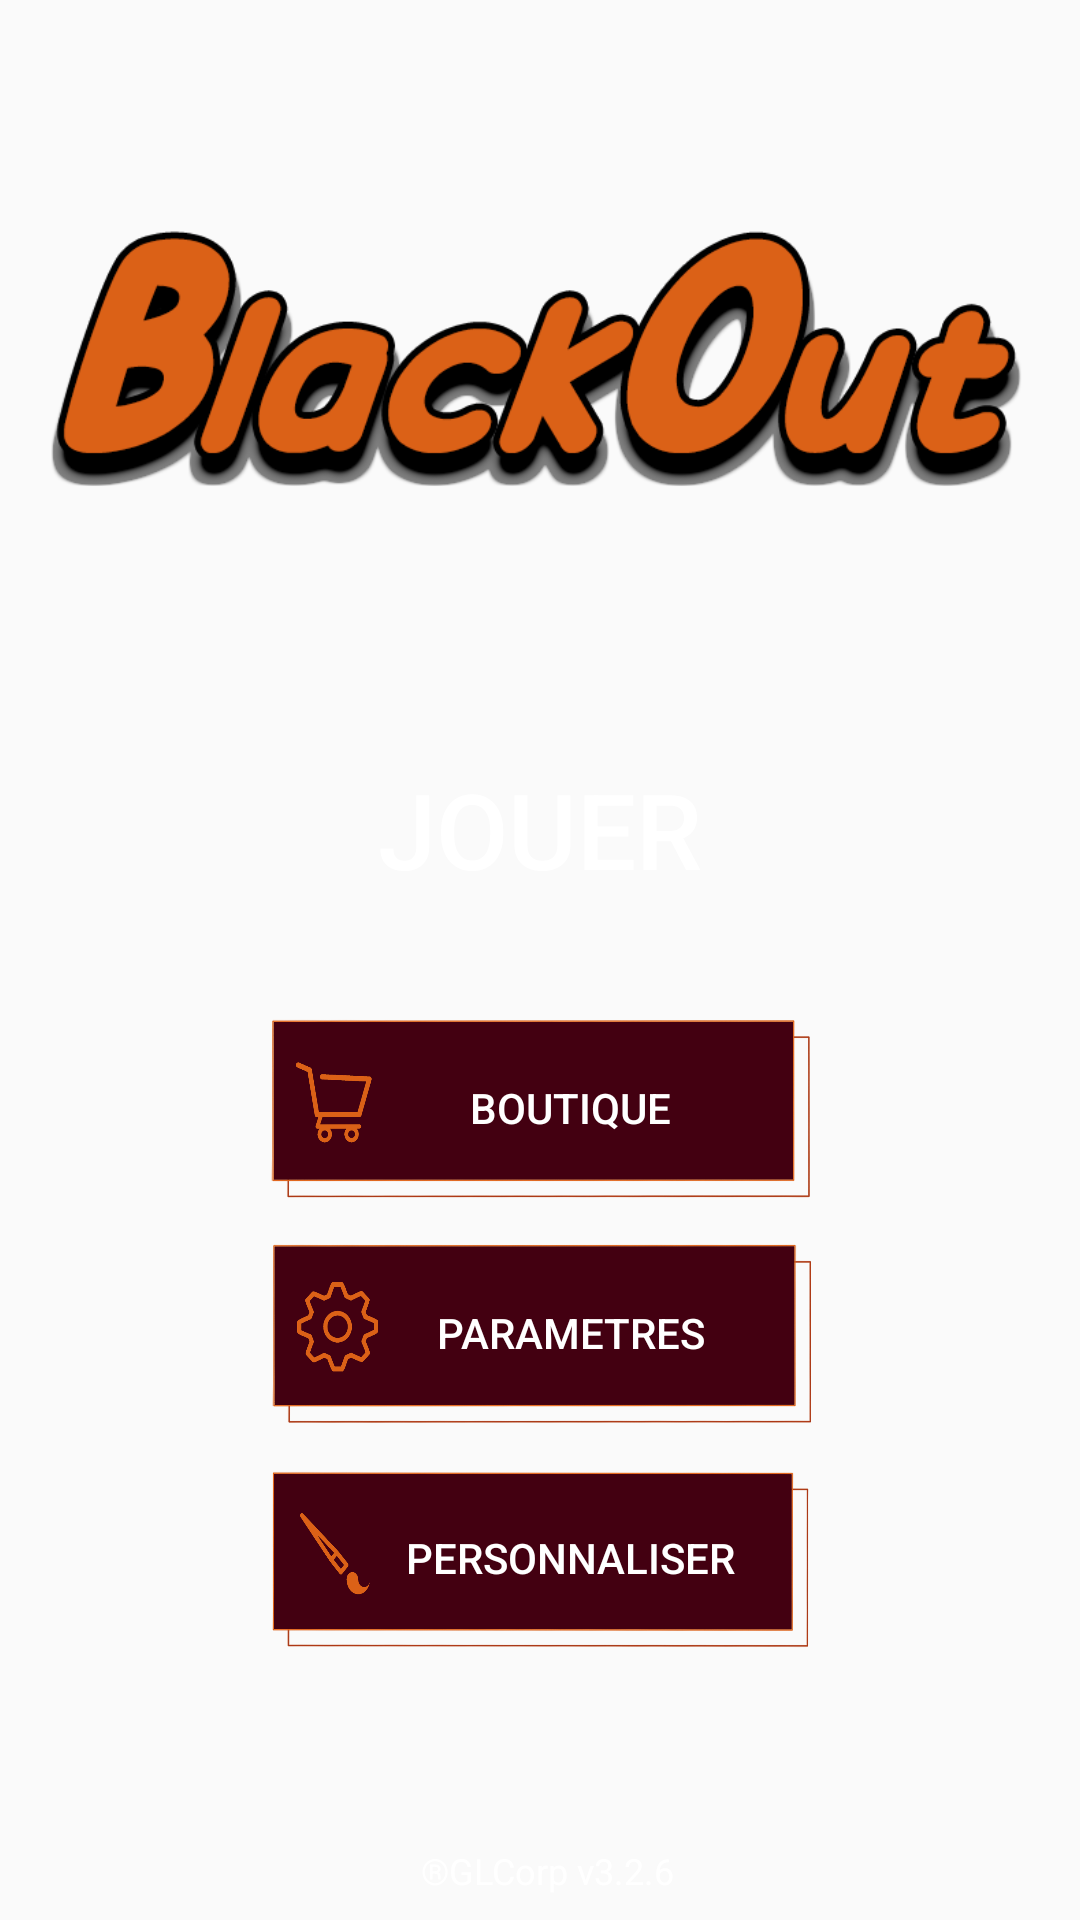

Reconstruct the res/layout file that produces this screen, plus the resources it refers to.
<!-- AndroidManifest.xml: application theme AppTheme -->
<!-- res/layout/homepage.xml -->
<?xml version="1.0" encoding="utf-8"?>
<android.support.constraint.ConstraintLayout xmlns:android="http://schemas.android.com/apk/res/android"
    xmlns:app="http://schemas.android.com/apk/res-auto"
    android:layout_width="match_parent"
    android:layout_height="match_parent"
    android:background="@drawable/background_home">

    <Button
        android:id="@+id/jouer"
        android:layout_width="0dp"
        android:layout_height="0dp"
        android:background="@drawable/button"
        android:text="@string/jouer"
        android:textSize="35dp"
        app:layout_constraintBottom_toBottomOf="parent"
        app:layout_constraintEnd_toEndOf="parent"
        app:layout_constraintHeight_percent="0.15"
        app:layout_constraintStart_toStartOf="parent"
        app:layout_constraintTop_toBottomOf="@+id/Name"
        app:layout_constraintVertical_bias="0.14"
        app:layout_constraintWidth_percent="0.65" />

    <Button
        android:id="@+id/shop"
        android:layout_width="0dp"
        android:layout_height="0dp"
        android:layout_marginTop="15dp"
        android:background="@drawable/shopbutton_on"
        android:text="      Boutique"
        app:layout_constraintDimensionRatio="3"
        app:layout_constraintEnd_toEndOf="parent"
        app:layout_constraintHorizontal_bias="0.5"
        app:layout_constraintStart_toStartOf="parent"
        app:layout_constraintTop_toBottomOf="@+id/jouer"
        app:layout_constraintWidth_percent="0.50" />

    <Button
        android:id="@+id/parameter"
        android:layout_width="0dp"
        android:layout_height="0dp"
        android:layout_marginTop="15dp"
        android:adjustViewBounds="true"
        android:background="@drawable/parameterbutton_on"
        android:scaleType="fitXY"
        android:text="      Parametres"
        app:layout_constraintDimensionRatio="3"
        app:layout_constraintEnd_toEndOf="parent"
        app:layout_constraintHorizontal_bias="0.502"
        app:layout_constraintStart_toStartOf="parent"
        app:layout_constraintTop_toBottomOf="@+id/shop"
        app:layout_constraintWidth_percent="0.50" />

    <Button
        android:id="@+id/personalize"
        android:layout_width="0dp"
        android:layout_height="0dp"
        android:layout_marginTop="15dp"
        android:background="@drawable/persobutton_on"
        android:text="      Personnaliser"
        app:layout_constraintDimensionRatio="3"
        app:layout_constraintEnd_toEndOf="parent"
        app:layout_constraintStart_toStartOf="parent"
        app:layout_constraintTop_toBottomOf="@+id/parameter"
        app:layout_constraintWidth_percent="0.50" />

    <TextView
        android:id="@+id/Name"
        android:layout_width="0dp"
        android:layout_height="0dp"
        android:background="@drawable/name"
        android:fontFamily="sans-serif-medium"
        android:gravity="center"
        android:textColor="@color/colorAccent"
        app:layout_constraintBottom_toBottomOf="parent"
        app:layout_constraintDimensionRatio="3"
        app:layout_constraintEnd_toEndOf="parent"
        app:layout_constraintStart_toStartOf="parent"
        app:layout_constraintTop_toTopOf="parent"
        app:layout_constraintVertical_bias="0.12"
        app:layout_constraintWidth_percent="0.95" />

    <TextView
        android:id="@+id/textView6"
        android:layout_width="400dp"
        android:layout_height="25dp"
        android:layout_marginBottom="4dp"
        android:gravity="center"
        android:text="@string/version"
        android:textSize="12dp"
        app:layout_constraintBottom_toBottomOf="parent"
        app:layout_constraintEnd_toEndOf="parent"
        app:layout_constraintHorizontal_bias="0.454"
        app:layout_constraintStart_toStartOf="parent" />

</android.support.constraint.ConstraintLayout>
<!-- resources referenced by this layout -->
<resources>
  <!-- drawable name: png bitmap (drawable, 39686 bytes) -->
  <!-- drawable parameterbutton_on: png bitmap (drawable, 93631 bytes) -->
  <!-- drawable persobutton_on: png bitmap (drawable, 71706 bytes) -->
  <!-- drawable shopbutton_on: png bitmap (drawable, 87990 bytes) -->
  <string name="jouer">JOUER</string>
  <string name="version">®GLCorp v3.2.6</string>
  <style name="AppTheme" parent="Theme.AppCompat.Light.DarkActionBar">
          
          <item name="colorPrimary">@color/colorPrimary</item>
          <item name="colorPrimaryDark">@color/colorPrimaryDark</item>
          <item name="colorAccent">@color/colorAccent</item>
          <item name="background">@drawable/background</item>
          <item name="android:windowAnimationStyle">@style/WindowAnimations</item>
          <item name="android:textColor">@android:color/white</item>
  
          <item name="android:activityOpenEnterAnimation">@anim/begin_event_transition</item>
          <item name="android:activityOpenExitAnimation">@anim/end_event_transition</item>
          <item name="android:activityCloseEnterAnimation">@anim/begin_event_transition</item>
          <item name="android:activityCloseExitAnimation">@anim/end_event_transition</item>
  
      </style>
  <style name="WindowAnimations">
          <item name="android:activityOpenEnterAnimation">
              @anim/begin_classic_transition
          </item>
          <item name="android:activityOpenExitAnimation">
              @anim/end_classic_transition
          </item>
          <item name="android:activityCloseEnterAnimation">
              @anim/begin_classic_transition
          </item>
          <item name="android:activityCloseExitAnimation">
              @anim/end_classic_transition
          </item>
      </style>
  <!-- not gathered from this repository: default colours our renderer supplied (Android Studio template values) -->
  <color name="colorPrimary">#FF6200EE</color>
  <color name="colorPrimaryDark">#FF3700B3</color>
  <color name="colorAccent">#FF03DAC5</color>
</resources>
